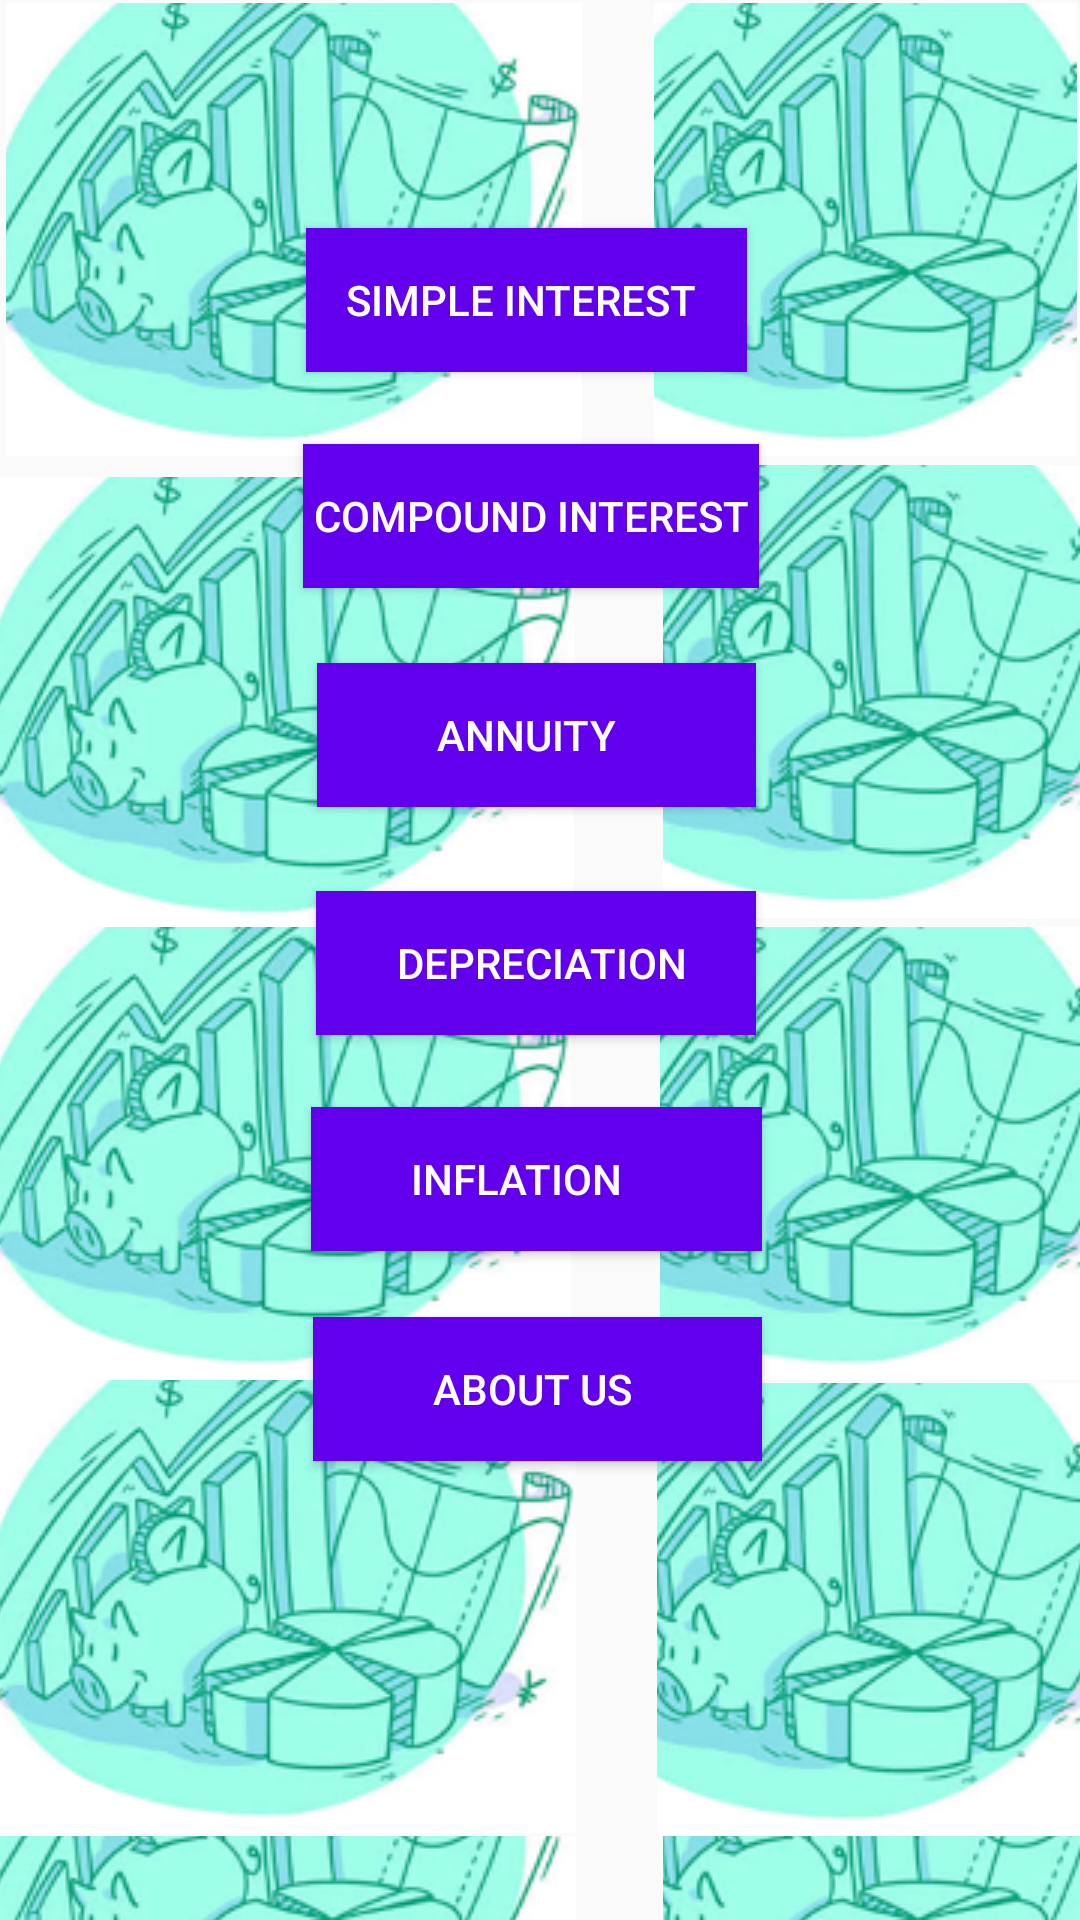

Produce the Android XML layout that renders to this screen, including the resource entries it uses.
<!-- AndroidManifest.xml: application theme AppTheme -->
<!-- res/layout/activity_main.xml -->
<?xml version="1.0" encoding="utf-8"?>
<RelativeLayout xmlns:android="http://schemas.android.com/apk/res/android"
    xmlns:app="http://schemas.android.com/apk/res-auto"
    xmlns:tools="http://schemas.android.com/tools"
    android:layout_width="match_parent"
    android:layout_height="match_parent"
    tools:context=".MainActivity">


    <Button
        android:id="@+id/button"
        android:layout_width="wrap_content"
        android:layout_height="wrap_content"
        android:layout_alignParentTop="true"
        android:layout_alignParentEnd="true"
        android:layout_centerHorizontal="true"
        android:layout_marginTop="76dp"
        android:layout_marginEnd="111dp"
        android:textColor="@color/white"
        android:background="@color/colorPrimary"
        android:text="    Simple Interest     " />

    <Button
        android:id="@+id/button1"
        android:layout_width="wrap_content"
        android:layout_height="wrap_content"
        android:layout_alignParentTop="true"
        android:layout_alignParentEnd="true"
        android:layout_centerHorizontal="true"
        android:layout_marginTop="148dp"
        android:layout_marginEnd="107dp"
        android:textColor="@color/white"
        android:background="@color/colorPrimary"
        android:text=" Compound Interest " />

    <Button
        android:id="@+id/button2"
        android:layout_width="wrap_content"
        android:layout_height="wrap_content"
        android:layout_alignParentTop="true"
        android:layout_alignParentEnd="true"
        android:layout_centerHorizontal="true"
        android:layout_marginTop="221dp"
        android:layout_marginEnd="108dp"
        android:textColor="@color/white"
        android:background="@color/colorPrimary"
        android:text="            Annuity              " />

    <Button
        android:id="@+id/button3"
        android:layout_width="wrap_content"
        android:layout_height="wrap_content"
        android:layout_alignParentTop="true"
        android:layout_alignParentEnd="true"
        android:layout_centerInParent="true"
        android:layout_marginTop="369dp"
        android:layout_marginEnd="106dp"
        android:background="@color/colorPrimary"
        android:text="          Inflation              "
        android:textColor="@color/white" />

    <Button
        android:id="@+id/button4"
        android:layout_width="wrap_content"
        android:layout_height="wrap_content"
        android:layout_alignParentTop="true"
        android:layout_alignParentEnd="true"
        android:layout_centerHorizontal="true"
        android:layout_marginTop="297dp"
        android:layout_marginEnd="108dp"
        android:textColor="@color/white"
        android:background="@color/colorPrimary"
        android:text="        Depreciation       " />

    <Button
        android:id="@+id/About"
        android:layout_width="wrap_content"
        android:layout_height="wrap_content"
        android:layout_alignParentTop="true"
        android:layout_alignParentEnd="true"
        android:layout_centerInParent="true"
        android:layout_marginTop="439dp"
        android:layout_marginEnd="106dp"
        android:background="@color/colorPrimary"
        android:text="            About Us             "
        android:textColor="@color/white" />

    <ImageButton
        android:id="@+id/imageButton7"
        android:layout_width="192dp"
        android:layout_height="151dp"
        android:layout_alignParentStart="true"
        android:layout_alignParentTop="true"
        android:layout_marginStart="2dp"
        android:layout_marginTop="1dp"
        app:srcCompat="@drawable/launcher" />

    <ImageButton
        android:id="@+id/imageButton17"
        android:layout_width="192dp"
        android:layout_height="151dp"
        android:layout_alignParentStart="true"
        android:layout_alignParentTop="true"
        android:layout_marginStart="0dp"
        android:layout_marginTop="612dp"
        app:srcCompat="@drawable/launcher" />

    <ImageButton
        android:id="@+id/imageButton18"
        android:layout_width="192dp"
        android:layout_height="151dp"
        android:layout_alignParentStart="true"
        android:layout_alignParentTop="true"
        android:layout_alignParentEnd="true"
        android:layout_marginStart="221dp"
        android:layout_marginTop="612dp"
        android:layout_marginEnd="-2dp"
        app:srcCompat="@drawable/launcher" />

    <ImageButton
        android:id="@+id/imageButton19"
        android:layout_width="192dp"
        android:layout_height="151dp"
        android:layout_alignParentStart="true"
        android:layout_alignParentTop="true"
        android:layout_alignParentEnd="true"
        android:layout_marginStart="219dp"
        android:layout_marginTop="461dp"
        android:layout_marginEnd="0dp"
        app:srcCompat="@drawable/launcher" />

    <ImageButton
        android:id="@+id/imageButton20"
        android:layout_width="192dp"
        android:layout_height="151dp"
        android:layout_alignParentStart="true"
        android:layout_alignParentTop="true"
        android:layout_alignParentEnd="true"
        android:layout_marginStart="220dp"
        android:layout_marginTop="309dp"
        android:layout_marginEnd="-1dp"
        app:srcCompat="@drawable/launcher" />

    <ImageButton
        android:id="@+id/imageButton21"
        android:layout_width="192dp"
        android:layout_height="151dp"
        android:layout_alignParentStart="true"
        android:layout_alignParentTop="true"
        android:layout_alignParentEnd="true"
        android:layout_marginStart="221dp"
        android:layout_marginTop="155dp"
        android:layout_marginEnd="-2dp"
        app:srcCompat="@drawable/launcher" />

    <ImageButton
        android:id="@+id/imageButton22"
        android:layout_width="192dp"
        android:layout_height="151dp"
        android:layout_alignParentStart="true"
        android:layout_alignParentTop="true"
        android:layout_centerHorizontal="true"
        android:layout_marginStart="-1dp"
        android:layout_marginTop="159dp"
        app:srcCompat="@drawable/launcher" />

    <ImageButton
        android:id="@+id/imageButton23"
        android:layout_width="192dp"
        android:layout_height="151dp"
        android:layout_alignParentStart="true"
        android:layout_alignParentTop="true"
        android:layout_alignParentEnd="true"
        android:layout_marginStart="218dp"
        android:layout_marginTop="1dp"
        android:layout_marginEnd="1dp"
        app:srcCompat="@drawable/launcher" />

    <ImageButton
        android:id="@+id/imageButton24"
        android:layout_width="192dp"
        android:layout_height="151dp"
        android:layout_alignParentStart="true"
        android:layout_alignParentTop="true"
        android:layout_marginStart="0dp"
        android:layout_marginTop="460dp"
        app:srcCompat="@drawable/launcher" />

    <ImageButton
        android:id="@+id/imageButton25"
        android:layout_width="192dp"
        android:layout_height="151dp"
        android:layout_alignParentStart="true"
        android:layout_alignParentTop="true"
        android:layout_marginStart="-2dp"
        android:layout_marginTop="309dp"
        app:srcCompat="@drawable/launcher" />

</RelativeLayout>
<!-- resources referenced by this layout -->
<resources>
  <!-- drawable launcher: png bitmap (drawable, 86834 bytes) -->
  <style name="AppTheme" parent="Theme.AppCompat.Light.DarkActionBar">
          
          <item name="colorPrimary">@color/colorPrimary</item>
          <item name="colorPrimaryDark">@color/colorPrimaryDark</item>
          <item name="colorAccent">@color/colorAccent</item>
      </style>
  <!-- not gathered from this repository: default colours our renderer supplied (Android Studio template values) -->
  <color name="white">#FFFFFFFF</color>
  <color name="colorPrimary">#FF6200EE</color>
  <color name="colorPrimaryDark">#FF3700B3</color>
  <color name="colorAccent">#FF03DAC5</color>
</resources>
